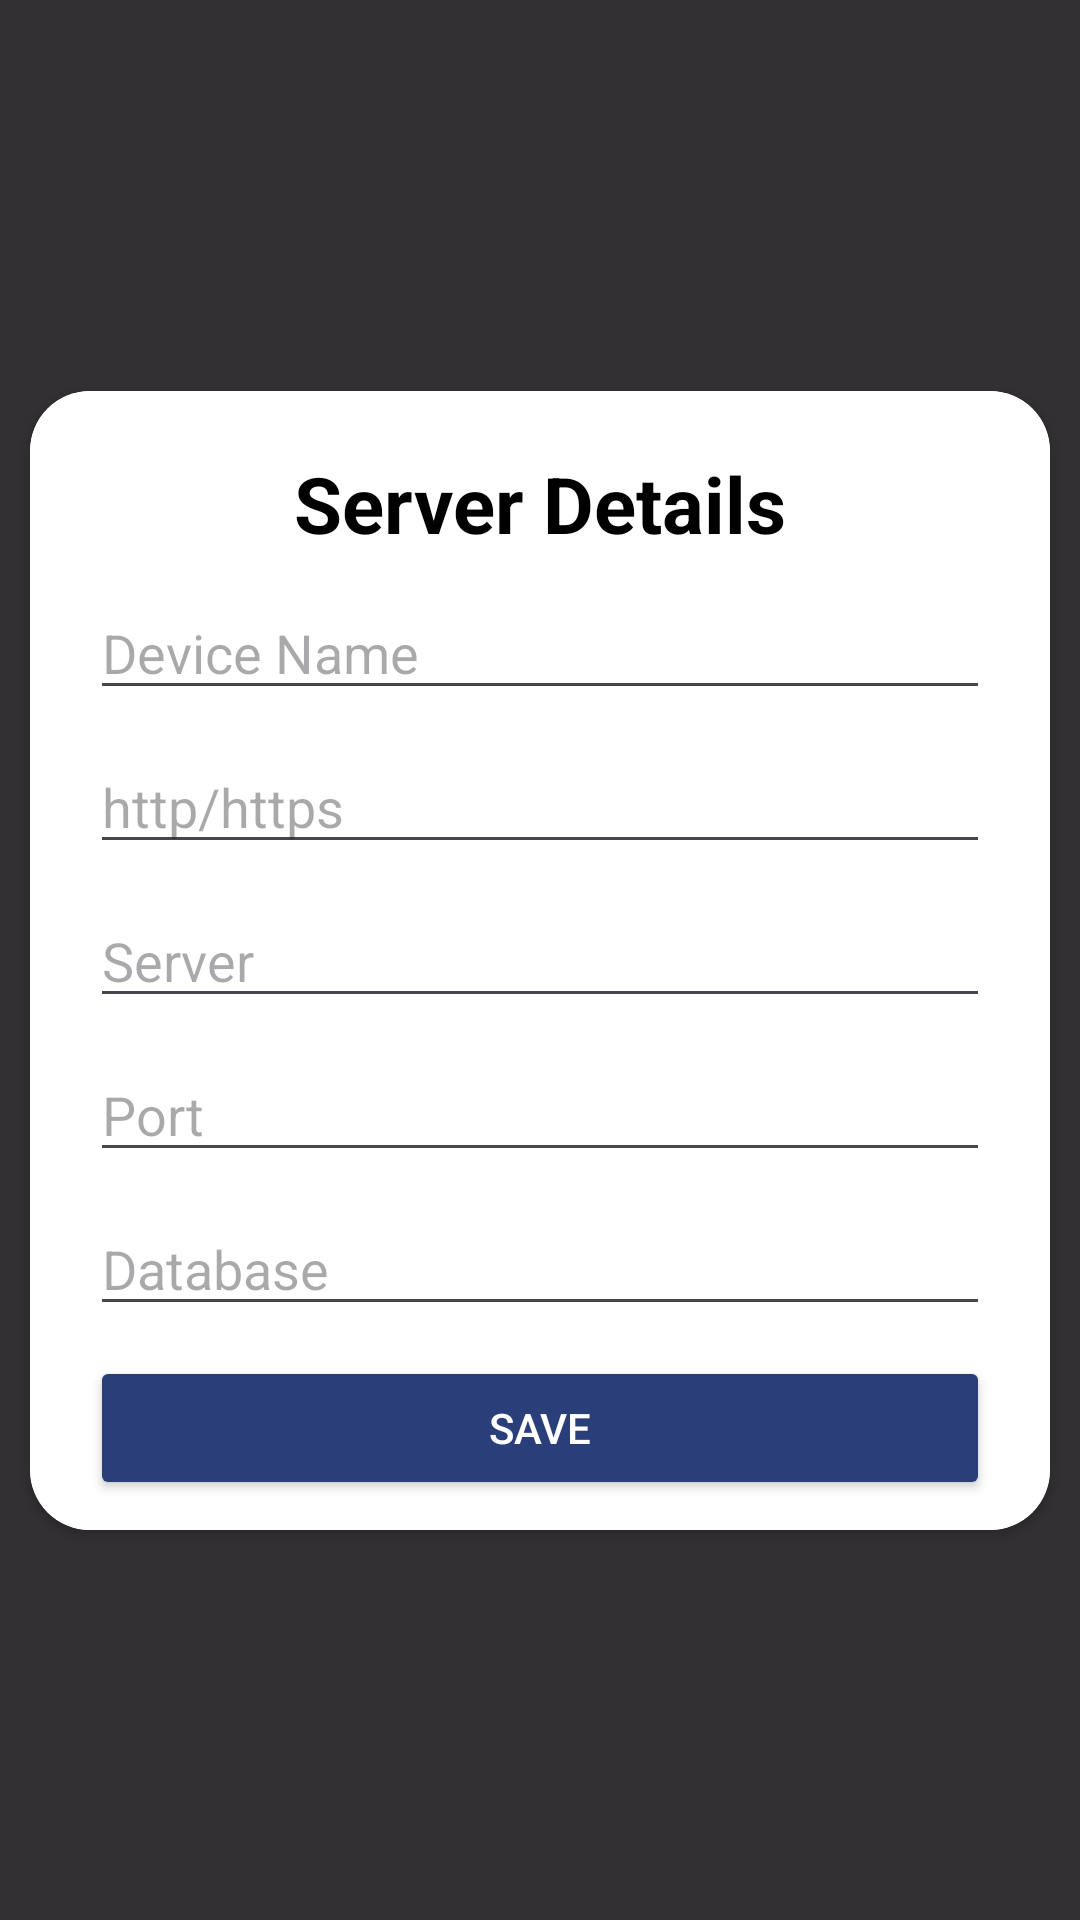

Here is an Android app screen rendered from its layout file. Give the layout XML and the strings, colors and styles it references.
<!-- AndroidManifest.xml: application theme Theme.DynamicServerConnect -->
<!-- res/layout/activity_main.xml -->
<?xml version="1.0" encoding="utf-8"?>
<layout
    xmlns:android="http://schemas.android.com/apk/res/android"
    xmlns:app="http://schemas.android.com/apk/res-auto"
    xmlns:tools="http://schemas.android.com/tools"
    tools:context=".setting.SettingsActivity"
    >
    <androidx.constraintlayout.widget.ConstraintLayout
        android:layout_width="match_parent"
        android:layout_height="match_parent"
        android:background="#D2070707"
        >

        <RelativeLayout
            android:id="@+id/toolbar"
            android:layout_width="0dp"
            android:layout_height="50dp"
            android:visibility="gone"
            android:background="@color/primaryColor"
            app:layout_constraintEnd_toEndOf="parent"
            app:layout_constraintStart_toStartOf="parent"
            app:layout_constraintTop_toTopOf="parent"
            >
            <ImageView
                android:id="@+id/backBtn"
                android:layout_width="wrap_content"
                android:layout_height="wrap_content"
                android:src="@drawable/back_arrow"
                app:tint="@color/white"
                android:layout_alignParentStart="true"
                android:layout_centerVertical="true"
                android:layout_marginStart="10dp"
                android:contentDescription="@string/back_button" />
        </RelativeLayout>

        <androidx.cardview.widget.CardView
            android:layout_width="0dp"
            android:layout_height="wrap_content"
            android:layout_margin="10dp"
            app:cardCornerRadius="20dp"
            app:layout_constraintTop_toTopOf="parent"
            app:layout_constraintBottom_toBottomOf="parent"
            app:layout_constraintStart_toStartOf="parent"
            app:layout_constraintEnd_toEndOf="parent"
            >
            <androidx.constraintlayout.widget.ConstraintLayout
                android:layout_width="match_parent"
                android:layout_height="match_parent"
                android:background="@color/white"
                android:padding="10dp"
                >

                <androidx.constraintlayout.widget.Guideline
                    android:id="@+id/guideStart"
                    android:layout_width="wrap_content"
                    android:layout_height="wrap_content"
                    android:orientation="vertical"
                    app:layout_constraintGuide_begin="10dp" />

                <androidx.constraintlayout.widget.Guideline
                    android:id="@+id/guideend"
                    android:layout_width="wrap_content"
                    android:layout_height="wrap_content"
                    android:orientation="vertical"
                    app:layout_constraintGuide_end="10dp" />

                <androidx.constraintlayout.widget.Guideline
                    android:id="@+id/guideTop"
                    android:layout_width="wrap_content"
                    android:layout_height="wrap_content"
                    android:orientation="horizontal"
                    app:layout_constraintGuide_begin="10dp" />

                <androidx.constraintlayout.widget.Guideline
                    android:id="@+id/guideBottom"
                    android:layout_width="wrap_content"
                    android:layout_height="wrap_content"
                    android:orientation="horizontal"
                    app:layout_constraintGuide_end="10dp" />

                <TextView
                    android:id="@+id/serverLable"
                    android:layout_width="wrap_content"
                    android:layout_height="wrap_content"
                    android:text="@string/server_details"
                    android:textSize="26sp"
                    android:textStyle="bold"
                    android:textColor="@color/black"

                    app:layout_constraintEnd_toEndOf="@id/guideend"
                    app:layout_constraintStart_toStartOf="@id/guideStart"
                    app:layout_constraintTop_toTopOf="@id/guideTop"
                    />

                <EditText
                    android:id="@+id/devicename"
                    android:hint="@string/device_name"
                    android:textColor="@color/textcolor"
                    android:layout_width="0dp"
                    android:layout_height="wrap_content"
                    android:autofillHints="Device Name"
                    android:layout_marginTop="10dp"
                    android:inputType="text"
                    app:layout_constraintEnd_toEndOf="@id/guideend"
                    app:layout_constraintStart_toStartOf="@id/guideStart"
                    app:layout_constraintTop_toBottomOf="@id/serverLable"
                    />
                <EditText
                    android:id="@+id/schema"
                    android:hint="@string/http_https"
                    android:textColor="@color/textcolor"
                    android:layout_width="0dp"
                    android:layout_height="wrap_content"
                    android:autofillHints="http/https"
                    android:layout_marginTop="10dp"
                    android:inputType="text"
                    app:layout_constraintTop_toBottomOf="@id/devicename"
                    app:layout_constraintEnd_toEndOf="@id/guideend"
                    app:layout_constraintStart_toStartOf="@id/guideStart"
                    />
                <EditText
                    android:id="@+id/server"
                    android:hint="@string/server"
                    android:textColor="@color/textcolor"
                    android:layout_width="0dp"
                    android:layout_height="wrap_content"
                    android:autofillHints="Server"
                    android:layout_marginTop="10dp"
                    android:inputType="text"
                    app:layout_constraintEnd_toEndOf="@id/guideend"
                    app:layout_constraintStart_toStartOf="@id/guideStart"
                    app:layout_constraintTop_toBottomOf="@id/schema"
                    />
                <EditText
                    android:id="@+id/port"
                    android:hint="@string/port"
                    android:textColor="@color/textcolor"
                    android:layout_width="0dp"
                    android:layout_height="wrap_content"
                    android:autofillHints="Port"
                    android:layout_marginTop="10dp"
                    android:inputType="text"
                    app:layout_constraintTop_toBottomOf="@id/server"
                    app:layout_constraintEnd_toEndOf="@id/guideend"
                    app:layout_constraintStart_toStartOf="@id/guideStart"
                    />

                <EditText
                    android:id="@+id/database"
                    android:hint="@string/database"
                    android:textColor="@color/textcolor"
                    android:layout_width="0dp"
                    android:layout_height="wrap_content"
                    android:autofillHints="Database"
                    android:layout_marginTop="10dp"
                    app:layout_constraintTop_toBottomOf="@id/port"
                    app:layout_constraintEnd_toEndOf="@id/guideend"
                    app:layout_constraintStart_toStartOf="@id/guideStart"
                    android:inputType="text" />

                <Button
                    android:id="@+id/saveBtn"
                    android:layout_width="0dp"
                    android:layout_height="wrap_content"
                    android:text="@string/save"
                    style="@style/ButtonStyle"
                    android:layout_marginTop="10dp"
                    app:layout_constraintTop_toBottomOf="@id/database"
                    app:layout_constraintEnd_toEndOf="@id/guideend"
                    app:layout_constraintStart_toStartOf="@id/guideStart"
                    />


            </androidx.constraintlayout.widget.ConstraintLayout>
        </androidx.cardview.widget.CardView>
    </androidx.constraintlayout.widget.ConstraintLayout>


</layout>
<!-- resources referenced by this layout -->
<resources>
  <color name="black">#FF000000</color>
  <color name="primaryColor">#2A3E7A</color>
  <color name="textcolor">#161A33</color>
  <color name="white">#FFFFFFFF</color>
  <string name="back_button">Back Button</string>
  <string name="database">Database</string>
  <string name="device_name">Device Name</string>
  <string name="http_https">http/https</string>
  <string name="port">Port</string>
  <string name="save">Save</string>
  <string name="server">Server</string>
  <string name="server_details">Server Details</string>
  <style name="ButtonStyle" parent="Widget.AppCompat.Button">
          <item name="background">@color/primaryColor</item>
          <item name="backgroundTint">@color/primaryColor</item>
          <item name="backgroundColor">@color/primaryColor</item>
          <item name="android:textColor">@color/white</item>
      </style>
  <style name="Theme.DynamicServerConnect" parent="Base.Theme.DynamicServerConnect" />
  <style name="Base.Theme.DynamicServerConnect" parent="Theme.Material3.DayNight.NoActionBar">
          
          
  
          <item name="android:colorPrimary">@color/primaryColor</item>
          <item name="android:colorPrimaryDark">@color/primaryColor</item>
          <item name="colorSecondary">@color/secondaryColor</item>
          <item name="colorTertiary">@color/tertiaryColor</item>
          <item name="colorAccent">@color/primaryColor</item>
          <item name="colorButtonNormal">@color/secondaryColor</item>
          <item name="colorOnTertiary">@color/tertiaryColor</item>
      </style>
  <color name="secondaryColor">#3749B6</color>
  <color name="tertiaryColor">#2D3251</color>
</resources>
